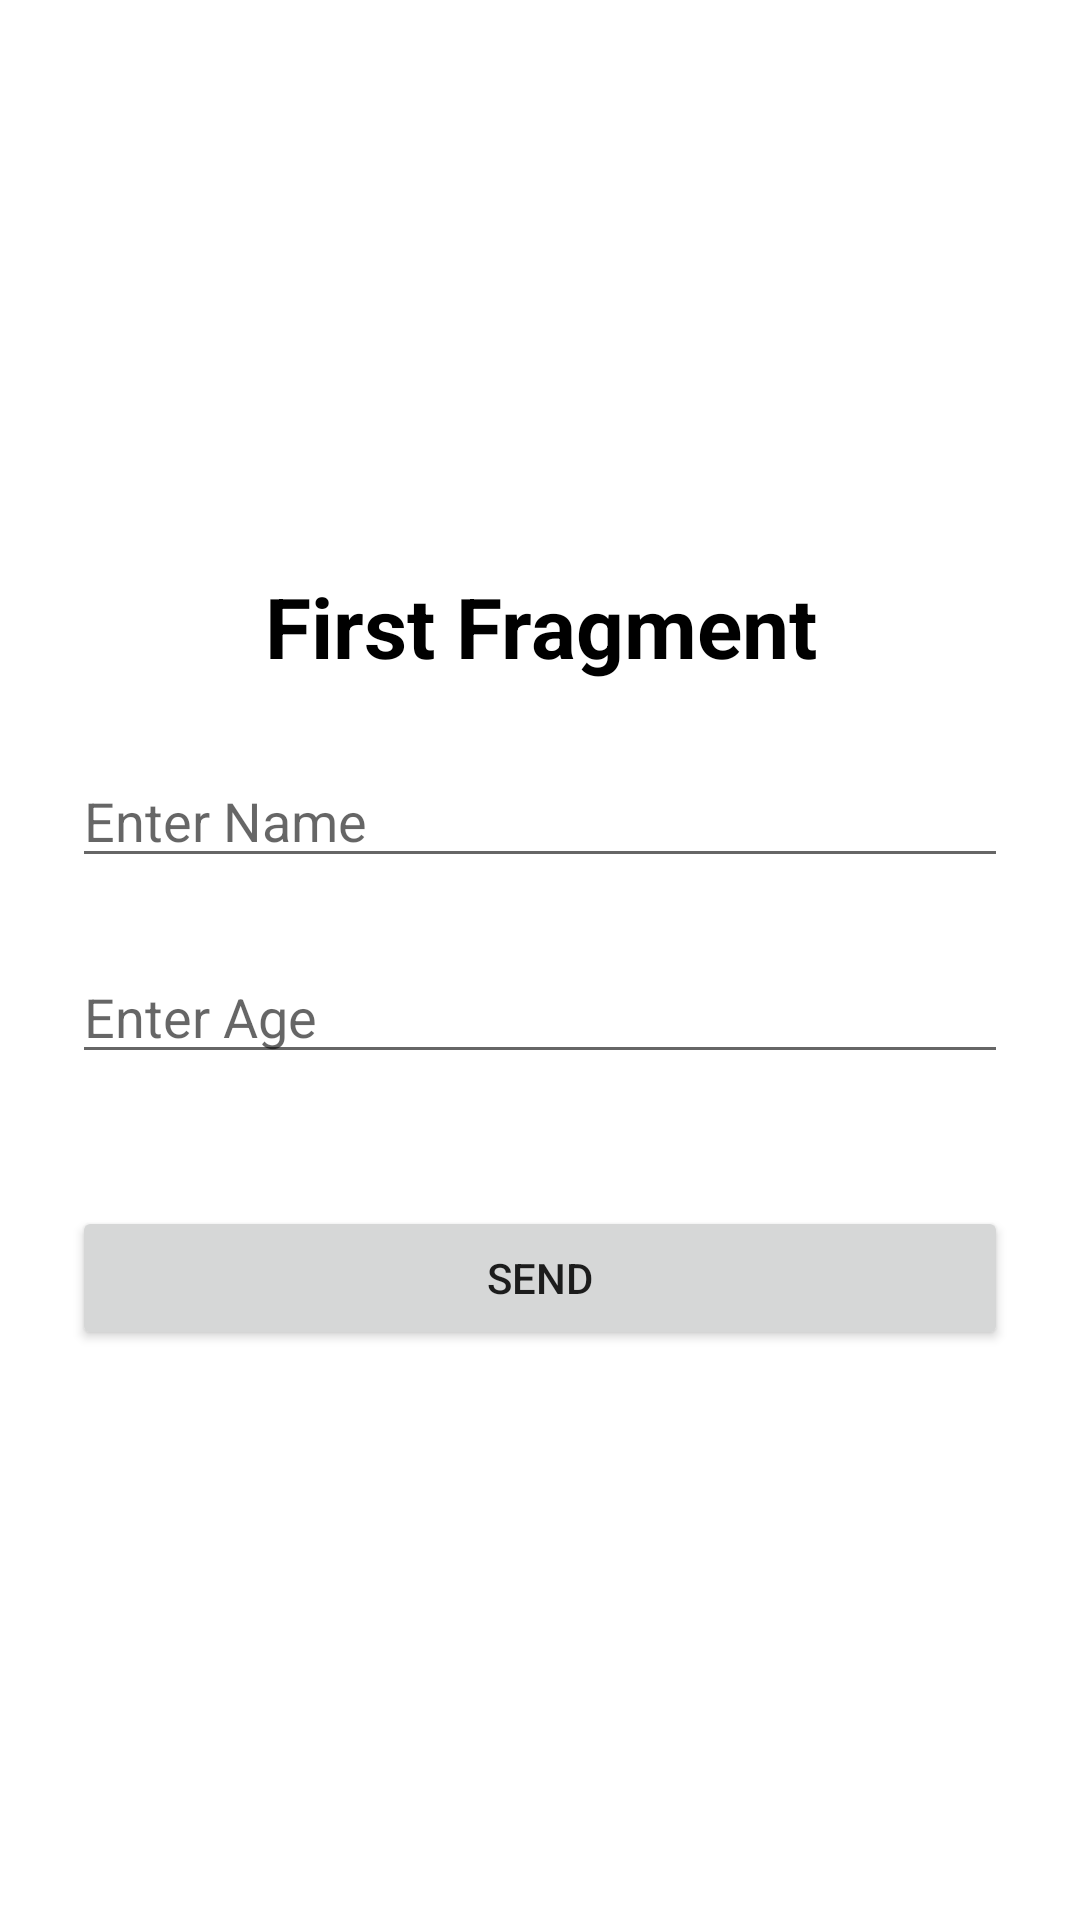

The Android layout XML behind this screen, and the referenced resources:
<!-- AndroidManifest.xml: application theme Theme.Kotlin_NavArgs -->
<!-- res/layout/fragment_first.xml -->
<?xml version="1.0" encoding="utf-8"?>
<LinearLayout
    android:layout_width="match_parent"
    android:layout_height="match_parent"
    xmlns:android="http://schemas.android.com/apk/res/android"
    android:orientation="vertical"
    android:gravity="center"
    android:padding="24dp">

    <TextView
        android:layout_width="match_parent"
        android:layout_height="wrap_content"
        android:text="First Fragment"
        android:gravity="center"
        android:textStyle="bold"
        android:textColor="@color/black"
        android:textSize="28sp"/>

    <Space
        android:layout_width="match_parent"
        android:layout_height="24dp"/>

    <EditText
        android:id="@+id/id_et_name"
        android:layout_width="match_parent"
        android:layout_height="wrap_content"
        android:hint="Enter Name"/>

    <Space
        android:layout_width="match_parent"
        android:layout_height="24dp"/>

    <EditText
        android:id="@+id/id_et_age"
        android:layout_width="match_parent"
        android:layout_height="wrap_content"
        android:hint="Enter Age"/>


    <Space
        android:layout_width="match_parent"
        android:layout_height="24dp"/>

    <Button
        android:id="@+id/id_bt_send"
        android:layout_width="match_parent"
        android:layout_height="wrap_content"
        android:layout_marginTop="20dp"
        android:text="SEND"/>
    
</LinearLayout>
<!-- resources referenced by this layout -->
<resources>
  <style name="Theme.Kotlin_NavArgs" parent="Theme.MaterialComponents.DayNight.DarkActionBar">
          
          <item name="colorPrimary">@color/purple_500</item>
          <item name="colorPrimaryVariant">@color/purple_700</item>
          <item name="colorOnPrimary">@color/white</item>
          
          <item name="colorSecondary">@color/teal_200</item>
          <item name="colorSecondaryVariant">@color/teal_700</item>
          <item name="colorOnSecondary">@color/black</item>
          
          <item name="android:statusBarColor">?attr/colorPrimaryVariant</item>
          
      </style>
  <!-- not gathered from this repository: default colours our renderer supplied (Android Studio template values) -->
  <color name="purple_500">#FF6200EE</color>
  <color name="purple_700">#FF3700B3</color>
  <color name="teal_200">#FF03DAC5</color>
  <color name="teal_700">#FF018786</color>
  <color name="black">#FF000000</color>
  <color name="white">#FFFFFFFF</color>
</resources>
